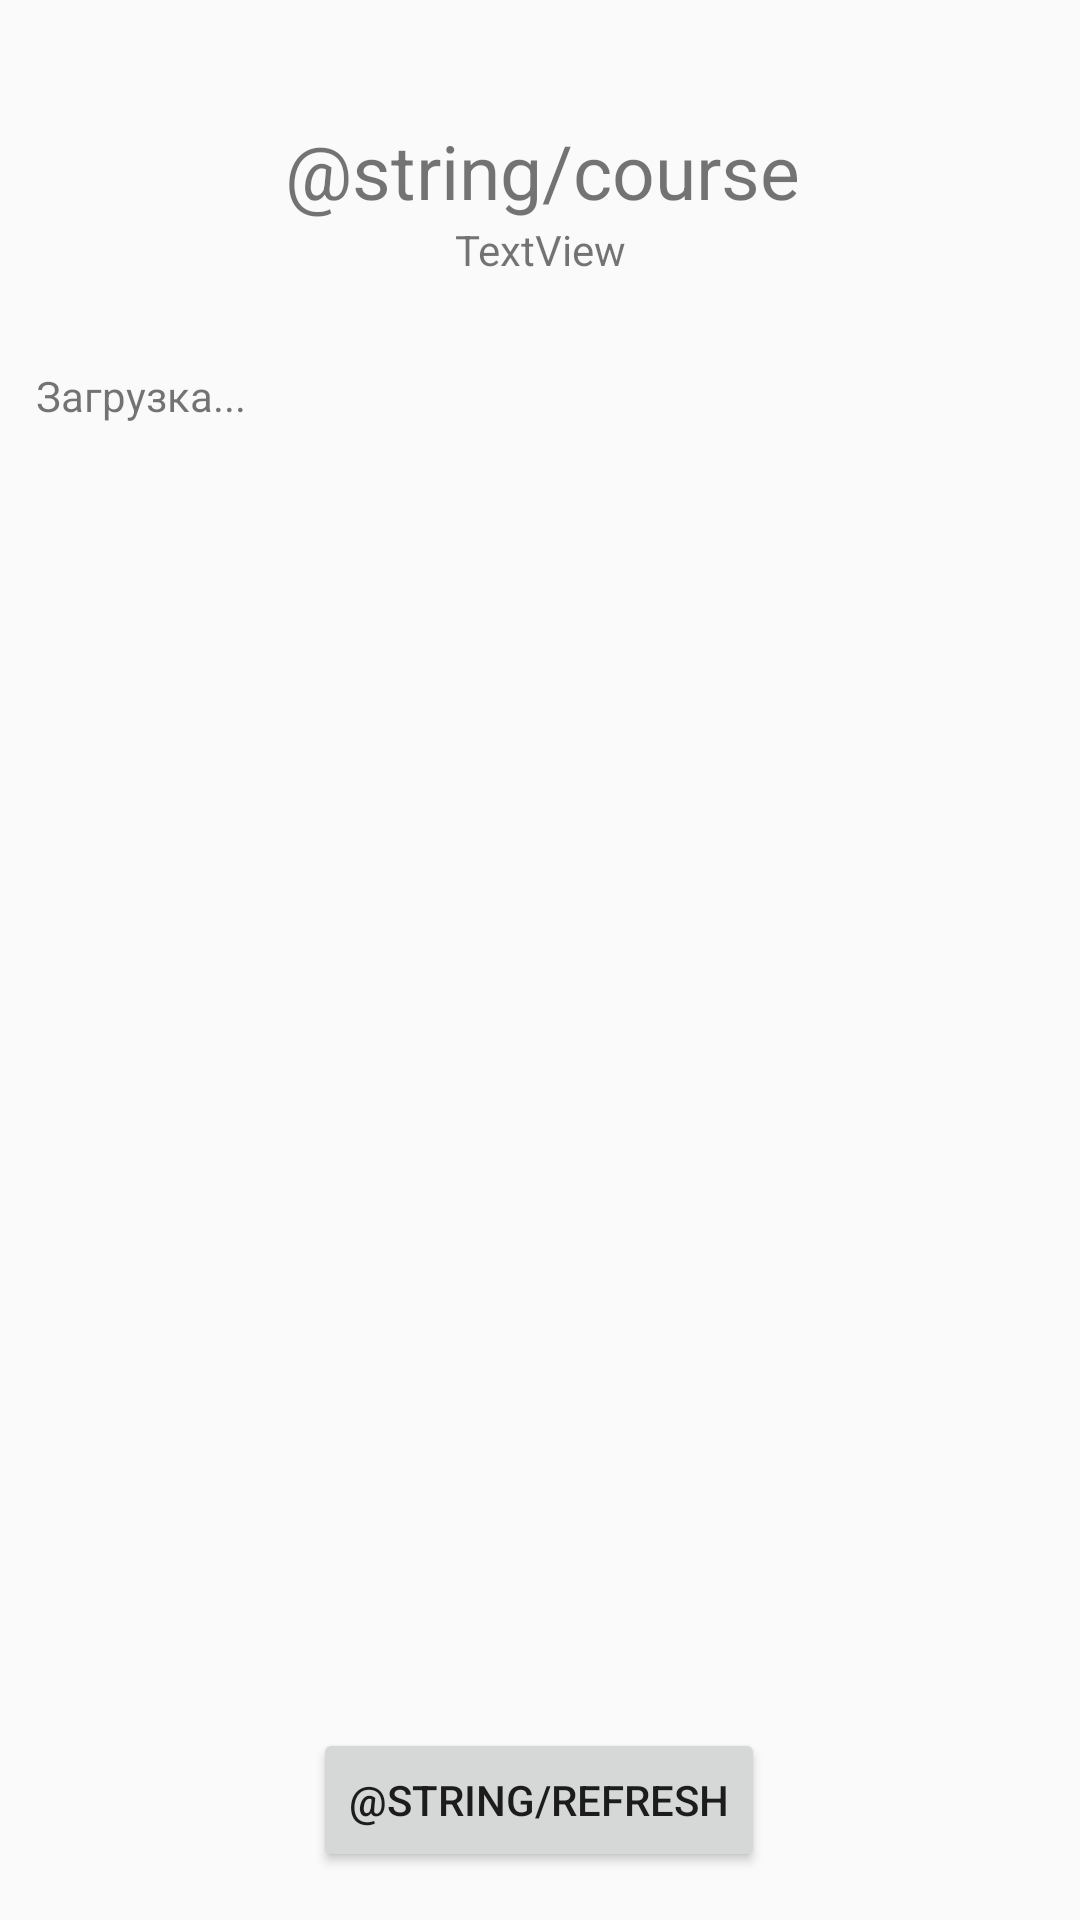

Here is an Android app screen rendered from its layout file. Give the layout XML and the strings, colors and styles it references.
<!-- AndroidManifest.xml: application theme AppTheme -->
<!-- res/layout/activity_course.xml -->
<?xml version="1.0" encoding="utf-8"?>
<androidx.constraintlayout.widget.ConstraintLayout xmlns:android="http://schemas.android.com/apk/res/android"
    xmlns:app="http://schemas.android.com/apk/res-auto"
    xmlns:tools="http://schemas.android.com/tools"
    android:layout_width="match_parent"
    android:layout_height="match_parent"
    tools:context=".CourseActivity">

    <TextView

        android:id="@+id/textView"
        android:layout_width="wrap_content"
        android:layout_height="wrap_content"
        android:layout_marginTop="40dp"
        android:text="@string/course"
        android:textSize="25sp"
        app:layout_constraintEnd_toEndOf="parent"
        app:layout_constraintHorizontal_bias="0.505"
        app:layout_constraintStart_toStartOf="parent"
        app:layout_constraintTop_toTopOf="parent" />


        <TextView
            android:scrollbars="vertical"
            android:id="@+id/dataTV"
            android:layout_width="339dp"
            android:layout_height="469dp"
            android:text="Загрузка..."
            app:layout_constraintBottom_toBottomOf="parent"
            app:layout_constraintEnd_toEndOf="parent"
            app:layout_constraintHorizontal_bias="0.569"
            app:layout_constraintStart_toStartOf="parent"
            app:layout_constraintTop_toBottomOf="@+id/textView" />


    <Button
        android:id="@+id/restartBtn"
        android:layout_width="wrap_content"
        android:layout_height="wrap_content"
        android:layout_marginBottom="16dp"
        android:text="@string/refresh"
        app:layout_constraintBottom_toBottomOf="parent"
        app:layout_constraintEnd_toEndOf="parent"
        app:layout_constraintHorizontal_bias="0.498"
        app:layout_constraintStart_toStartOf="parent" />

    <TextView
        android:id="@+id/dateTime"
        android:layout_width="wrap_content"
        android:layout_height="wrap_content"
        android:text="TextView"
        app:layout_constraintEnd_toEndOf="parent"
        app:layout_constraintStart_toStartOf="parent"
        app:layout_constraintTop_toBottomOf="@+id/textView" />

</androidx.constraintlayout.widget.ConstraintLayout>
<!-- resources referenced by this layout -->
<resources>
  <style name="AppTheme" parent="Theme.AppCompat.Light.NoActionBar">
          
          <item name="colorPrimary">@color/colorPrimary</item>
          <item name="colorPrimaryDark">@color/colorPrimaryDark</item>
          <item name="colorAccent">@color/colorAccent</item>
          <item name="android:windowFullscreen">true</item>
      </style>
  <color name="colorPrimary">#6200EE</color>
  <color name="colorPrimaryDark">#3700B3</color>
  <color name="colorAccent">#03DAC5</color>
</resources>
